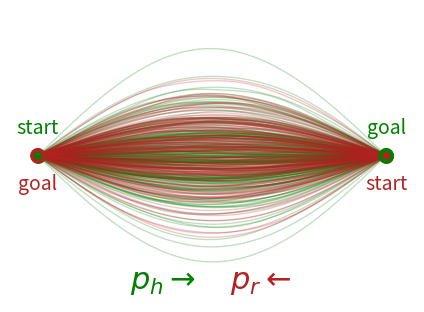
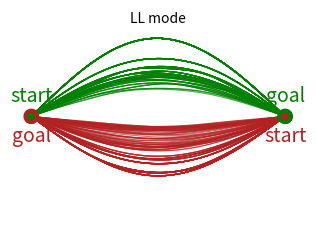
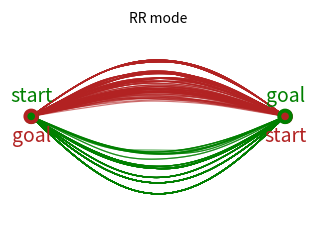

Source code (Python) for these figures, in order:
import os
import numpy as np
import matplotlib.pyplot as plt

OUTDIR = "paper-figures/"
os.makedirs(OUTDIR, exist_ok=True)

np.random.seed(7)

N = 200
# N = 200
N_JOINT_PAIRS_TO_DISPLAY = 150
T = 100
S = 2.5

HUMAN_COLOR = "green"
ROBOT_COLOR = "firebrick"
BAD_COLOR = "#d64b7f"


def logsumexp(x):
    m = np.max(x)
    return m + np.log(np.sum(np.exp(x - m)))


def softmax_from_logweights(logw):
    return np.exp(logw - logsumexp(logw))


def build_gp_like_library(start, goal, T=100, n_samples=90, seed=0):
    rng = np.random.default_rng(seed)
    tau = np.linspace(0.0, 1.0, T)
    x = np.linspace(start[0], goal[0], T)

    trajs = []

    for _ in range(n_samples):
        side = rng.choice([-1.0, 1.0])

        # Smooth density: many samples near centerline, fewer far away.
        amp = abs(rng.normal(loc=0.0, scale=0.23))
        amp = min(amp, 0.85)

        base = np.sin(np.pi * tau)

        wiggle = np.zeros_like(tau)
        for k in range(1, 4):
            phase = rng.uniform(0.0, 2.0 * np.pi)
            coeff = rng.normal(0.0, 1.0 / (k ** 2.3))
            wiggle += coeff * np.sin(2.0 * np.pi * k * tau + phase)

        wiggle = wiggle / max(np.max(np.abs(wiggle)), 1e-9)
        wiggle_amp = rng.uniform(0.00, 0.025)

        y = side * amp * base + wiggle_amp * wiggle * base

        traj = np.column_stack([x, y])
        traj[0] = start
        traj[-1] = goal
        trajs.append(traj)

    return np.array(trajs)


def preference_cost(traj):
    y = traj[:, 1]
    dy = np.diff(y)
    ddy = np.diff(y, n=2)
    max_dev = np.max(np.abs(y))

    return (
        0.35 * max_dev ** 2
        + 2.0 * max(0.0, max_dev - 0.65) ** 2
        + 0.35 * np.sum(dy ** 2)
        + 0.60 * np.sum(ddy ** 2)
    )


def compute_marginal_weights(trajs):
    costs = np.array([preference_cost(tr) for tr in trajs])
    return softmax_from_logweights(-0.9 * costs)


def pairwise_cost(tr_h, tr_r):
    d = np.linalg.norm(tr_h - tr_r, axis=1)
    d_min = np.min(d)

    collision_wall = 60.0 * np.exp(-(d_min / 0.24) ** 2)
    comfort_wall = 12.0 / (1.0 + np.exp(22.0 * (d_min - 0.70)))

    mid = len(tr_h) // 2
    yh = tr_h[mid, 1]
    yr = tr_r[mid, 1]

    same_world_side_penalty = 0.0
    if np.sign(yh) == np.sign(yr) and abs(yh) > 0.05 and abs(yr) > 0.05:
        same_world_side_penalty = 7.0

    effort = 0.20 * (np.mean(tr_h[:, 1] ** 2) + np.mean(tr_r[:, 1] ** 2))

    return collision_wall + comfort_wall + same_world_side_penalty + effort


def solve_joint_kl(gamma_ind, C, lam=0.9):
    log_gamma = np.log(gamma_ind + 1e-300) - C / lam
    return np.exp(log_gamma - logsumexp(log_gamma.ravel()))


def top_joint_pairs(gamma, k=1000):
    idx = np.argsort(gamma.ravel())[::-1]
    n_r = gamma.shape[1]

    pairs = []
    for flat_idx in idx:
        i = flat_idx // n_r
        j = flat_idx % n_r
        mass = gamma[i, j]
        if mass <= 1e-10:
            continue
        pairs.append((i, j, mass))
        if len(pairs) >= k:
            break

    return pairs


def side_at_midpoint(traj, eps=1e-6):
    y = traj[len(traj) // 2, 1]
    if y > eps:
        return 1
    if y < -eps:
        return -1
    return 0


def split_pairs(H, R, gamma, k_scan=1000, k_each=18):
    all_pairs = top_joint_pairs(gamma, k=k_scan)

    ll = []
    rr = []
    lr_rl = []
    center = []

    for i, j, mass in all_pairs:
        h_side = side_at_midpoint(H[i])
        r_side = side_at_midpoint(R[j])

        if h_side == 0 or r_side == 0:
            center.append((i, j, mass))
        elif h_side > 0 and r_side < 0:
            ll.append((i, j, mass))
        elif h_side < 0 and r_side > 0:
            rr.append((i, j, mass))
        else:
            lr_rl.append((i, j, mass))

    return {
        "LL": ll[:k_each],
        "RR": rr[:k_each],
        "LR_RL": lr_rl[:k_each],
        "center": center[:k_each],
    }


def setup_axis(ax):
    ax.set_aspect("equal")
    ax.set_xlim(-1.45, 1.45)
    ax.set_ylim(-1.05, 1.05)
    ax.set_xticks([])
    ax.set_yticks([])
    for spine in ax.spines.values():
        spine.set_visible(False)


def add_arrowhead(ax, traj, color, alpha=1.0, size=12):
    p0 = traj[-28]
    p1 = traj[-20]
    ax.annotate(
        "",
        xy=(p1[0], p1[1]),
        xytext=(p0[0], p0[1]),
        arrowprops=dict(
            arrowstyle="-|>",
            color=color,
            lw=0.8,
            alpha=alpha,
            mutation_scale=2.2 * size,
            shrinkA=0,
            shrinkB=0,
        ),
        zorder=6,
    )


def plot_traj(ax, traj, color, lw, alpha):
    ax.plot(
        traj[:, 0],
        traj[:, 1],
        color=color,
        linewidth=lw,
        alpha=alpha,
    )


# def plot_marginal(ax, trajs, weights, color):
#     for traj, w in zip(trajs, weights):
#         plot_traj(
#             ax,
#             traj,
#             color,
#             lw=0.8 + 40.0 * w,
#             alpha=0.35,
#         )
def plot_marginal(ax, trajs, weights, color):
    for traj, w in zip(trajs, weights):
        plot_traj(
            ax,
            traj,
            color,
            lw=0.95,
            alpha=0.25,
        )




def plot_pair_group(ax, H, R, pairs, h_color, r_color, alpha_scale=1.0):
    for i, j, mass in pairs:
        lw = 0.8 + 22.0 * mass
        plot_traj(ax, H[i], h_color, lw=lw, alpha=0.68 * alpha_scale)
        plot_traj(ax, R[j], r_color, lw=lw, alpha=0.62 * alpha_scale)


def label_start_goal(ax, x_start, x_goal, y, color, label, label_side):
    label_offset = 0.20

    if color == HUMAN_COLOR:
        label_y = y + label_offset
    else:
        label_y = y - label_offset

    # Filled start marker
    ax.scatter(
        [x_start],
        [y],
        s=70,
        facecolors=color,
        edgecolors=color,
        linewidths=2.4,
        zorder=8,
    )

    # Hollow goal marker: always drawn above filled markers
    ax.scatter(
        [x_goal],
        [y],
        s=70,
        facecolors="none",
        edgecolors=color,
        linewidths=2.8,
        zorder=12,
    )

    ax.text(
        x_start,
        label_y,
        "start",
        color=color,
        fontsize=14,
        ha="center",
        va="center",
        zorder=13,
    )

    ax.text(
        x_goal,
        label_y,
        "goal",
        color=color,
        fontsize=14,
        ha="center",
        va="center",
        zorder=13,
    )

# def add_agent_labels(ax, start_h, goal_h, start_r, goal_r):
#     label_start_goal(ax, start_h[0], goal_h[0], 0.05, HUMAN_COLOR, "Human", "left")
#     label_start_goal(ax, start_r[0], goal_r[0], -0.08, ROBOT_COLOR, "Robot", "right")
def add_agent_labels(ax, start_h, goal_h, start_r, goal_r):
    label_start_goal(ax, start_h[0], goal_h[0], 0.0, HUMAN_COLOR, "Human", "left")
    label_start_goal(ax, start_r[0], goal_r[0], 0.0, ROBOT_COLOR, "Robot", "right")


def add_s_label(ax, start_h, start_r):
    ax.annotate(
        "",
        xy=(start_h[0], -0.88),
        xytext=(start_r[0], -0.88),
        arrowprops=dict(arrowstyle="<->", linewidth=1.0, color="black"),
    )
    ax.text(
        0.0,
        -0.98,
        f"$s={S:.1f}\\,\\mathrm{{m}}$",
        ha="center",
        va="top",
        fontsize=12,
    )

def add_centerline_arrow(ax, x_start, x_goal, y, color):
    margin = 0.35
    direction = np.sign(x_goal - x_start)

    x0 = x_start + direction * margin
    x1 = x_goal - direction * margin

    ax.annotate(
        "",
        xy=(x1, y),
        xytext=(x0, y),
        arrowprops=dict(
            arrowstyle="-|>",
            linewidth=1.8,
            color=color,
            alpha=0.85,
        ),
        zorder=6,
    )


def main():
    start_h = np.array([-S / 2.0, 0.0])
    goal_h = np.array([S / 2.0, 0.0])
    start_r = np.array([S / 2.0, 0.0])
    goal_r = np.array([-S / 2.0, 0.0])

    H = build_gp_like_library(start_h, goal_h, T=T, n_samples=N, seed=3)
    R = build_gp_like_library(start_r, goal_r, T=T, n_samples=N, seed=11)

    p_h = compute_marginal_weights(H)
    p_r = compute_marginal_weights(R)

    C = np.zeros((N, N))
    for i in range(N):
        for j in range(N):
            C[i, j] = pairwise_cost(H[i], R[j])

    gamma_ind = np.outer(p_h, p_r)
    gamma = solve_joint_kl(gamma_ind, C, lam=0.9)

    pair_groups = split_pairs(
        H,
        R,
        gamma,
        k_scan=3000,
        k_each=N_JOINT_PAIRS_TO_DISPLAY,
    )

    total_ll = 0.0
    total_rr = 0.0
    total_bad = 0.0

    # for i in range(N):
    #     for j in range(N):
    #         h_side = side_at_midpoint(H[i])
    #         r_side = side_at_midpoint(R[j])

    #         if h_side > 0 and r_side < 0:
    #             total_ll += gamma[i,j]
    #         elif h_side < 0 and r_side > 0:
    #             total_rr += gamma[i,j]
    #         else:
    #             total_bad += gamma[i,j]

    # print(total_ll, total_rr, total_bad)

    # print("Mass by group:")
    # for name, pairs in pair_groups.items():
    #     print(name, sum(mass for _, _, mass in pairs))
    total_ll = 0.0
    total_rr = 0.0
    total_lr_rl = 0.0
    total_center = 0.0

    for i in range(len(H)):
        for j in range(len(R)):
            h_side = side_at_midpoint(H[i])
            r_side = side_at_midpoint(R[j])

            if h_side == 0 or r_side == 0:
                total_center += gamma[i, j]
            elif h_side > 0 and r_side < 0:
                total_ll += gamma[i, j]
            elif h_side < 0 and r_side > 0:
                total_rr += gamma[i, j]
            else:
                total_lr_rl += gamma[i, j]

    print("Full gamma mass:")
    print(f"LL      {total_ll:.6f}  ({100*total_ll:.2f}%)")
    print(f"RR      {total_rr:.6f}  ({100*total_rr:.2f}%)")
    print(f"LR/RL   {total_lr_rl:.6f}  ({100*total_lr_rl:.2f}%)")
    print(f"center  {total_center:.6f}  ({100*total_center:.2f}%)")
    print(f"total   {total_ll + total_rr + total_lr_rl + total_center:.6f}")


  
    # ----------------------------
    # Figure 1: overlaid marginals
    # ----------------------------

    fig_marg = plt.figure(figsize=(7.2, 3.8))
    ax_marg = fig_marg.add_subplot(1, 1, 1)

    setup_axis(ax_marg)

    plot_marginal(ax_marg, H, p_h, HUMAN_COLOR)
    plot_marginal(ax_marg, R, p_r, ROBOT_COLOR)

    label_start_goal(ax_marg, start_h[0], goal_h[0], 0.0, HUMAN_COLOR, "Human", "left")
    label_start_goal(ax_marg, start_r[0], goal_r[0], 0.0, ROBOT_COLOR, "Robot", "right")

    # Direction labels

    legend_y = -0.9

    ax_marg.text(
        -0.35,
        legend_y,
        r"$p_h \rightarrow$",
        color=HUMAN_COLOR,
        fontsize=22,
        ha="center",
        va="center",
    )

    ax_marg.text(
        0.35,
        legend_y,
        r"$p_r \leftarrow$",
        color=ROBOT_COLOR,
        fontsize=22,
        ha="center",
        va="center",
    )




    marg_png_path = os.path.join(OUTDIR, "ot_marginals_only.png")
    marg_pdf_path = os.path.join(OUTDIR, "ot_marginals_only.pdf")

    fig_marg.savefig(marg_png_path, dpi=300, bbox_inches="tight")
    # fig_marg.savefig(marg_pdf_path, bbox_inches="tight")




    # ----------------------------
    # Figure 2: joint pairs only
    # ----------------------------

    # fig_joint = plt.figure(figsize=(7.2, 6.8))

    # gs_joint = fig_joint.add_gridspec(
    #     2,
    #     1,
    #     hspace=0.20,
    # )

    # ax_ll = fig_joint.add_subplot(gs_joint[0, 0])
    # ax_rr = fig_joint.add_subplot(gs_joint[1, 0])

   
    # setup_axis(ax_ll)
    # plot_pair_group(ax_ll, H, R, pair_groups["LL"], HUMAN_COLOR, ROBOT_COLOR)
    # add_agent_labels(ax_ll, start_h, goal_h, start_r, goal_r)
    # # add_s_label(ax_ll, start_h, start_r)
    # ax_ll.text(
    #     0.0,
    #     0.92,
    #     r"Joint KL OT: Both Agents Go Left",
    #     ha="center",
    #     fontsize=10,
    # )

    # setup_axis(ax_rr)
    # plot_pair_group(ax_rr, H, R, pair_groups["RR"], HUMAN_COLOR, ROBOT_COLOR)
    # add_agent_labels(ax_rr, start_h, goal_h, start_r, goal_r)
    # # add_s_label(ax_rr, start_h, start_r)
    # ax_rr.text(
    #     0.0,
    #     0.92,
    #     r"Joint KL OT: Both Agents Go Right",
    #     ha="center",
    #     fontsize=10,
    # )





    # ----------------------------
    # Figure 2a: LL mode
    # ----------------------------

    fig_ll = plt.figure(figsize=(3.8, 3.2))
    ax_ll = fig_ll.add_subplot(1, 1, 1)

    setup_axis(ax_ll)

    plot_pair_group(
        ax_ll,
        H,
        R,
        pair_groups["LL"],
        HUMAN_COLOR,
        ROBOT_COLOR,
    )

    add_agent_labels(ax_ll, start_h, goal_h, start_r, goal_r)

    ax_ll.text(
        0.0,
        0.92,
        r"LL mode",
        ha="center",
        fontsize=10,
    )

    ll_png_path = os.path.join(OUTDIR, "ot_joint_LL.png")

    fig_ll.savefig(
        ll_png_path,
        dpi=300,
        bbox_inches="tight",
    )

    # ----------------------------
    # Figure 2b: RR mode
    # ----------------------------

    fig_rr = plt.figure(figsize=(3.8, 3.2))
    ax_rr = fig_rr.add_subplot(1, 1, 1)

    setup_axis(ax_rr)

    plot_pair_group(
        ax_rr,
        H,
        R,
        pair_groups["RR"],
        HUMAN_COLOR,
        ROBOT_COLOR,
    )

    add_agent_labels(ax_rr, start_h, goal_h, start_r, goal_r)

    ax_rr.text(
        0.0,
        0.92,
        r"RR mode",
        ha="center",
        fontsize=10,
    )

    rr_png_path = os.path.join(OUTDIR, "ot_joint_RR.png")

    fig_rr.savefig(
        rr_png_path,
        dpi=300,
        bbox_inches="tight",
    )





    print(f"Wrote {marg_png_path}")
    print(f"Wrote {ll_png_path}")
    print(f"Wrote {rr_png_path}")





    # joint_png_path = os.path.join(OUTDIR, "ot_joint_pair_modes.png")
    # joint_pdf_path = os.path.join(OUTDIR, "ot_joint_pair_modes.pdf")

    # fig_joint.savefig(joint_png_path, dpi=300, bbox_inches="tight")
    # # fig_joint.savefig(joint_pdf_path, bbox_inches="tight")

    # plt.show()

    # print(f"Wrote {marg_png_path}")
    # # print(f"Wrote {marg_pdf_path}")
    # print(f"Wrote {joint_png_path}")
    # # print(f"Wrote {joint_pdf_path}")


if __name__ == "__main__":
    main()
